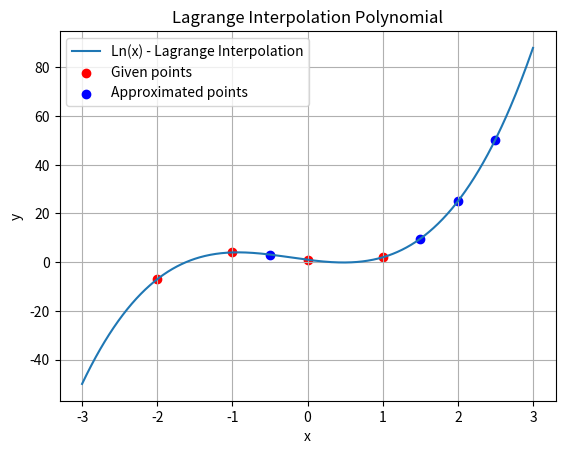
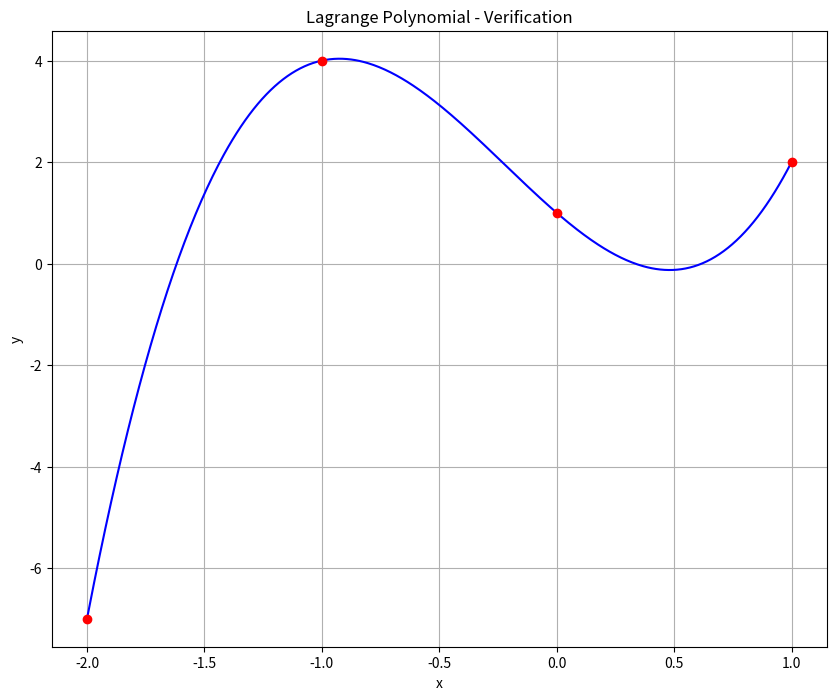

Write Python code to recreate these figures, in order.
import numpy as np
import matplotlib.pyplot as plt

def lagrange_interpolation(x_values, y_values, x):    # функція для обчислення інтерполяційного багаточлена Лагранжа
    n = len(x_values)
    result = 0
    for i in range(n):
        term = y_values[i]
        for j in range(n):
            if i != j:
                term *= (x - x_values[j]) / (x_values[i] - x_values[j])
        result += term  
    return result

# задані точки для інтерполяції
x_values = [-2, -1, 0, 1]
y_values = [-7, 4, 1, 2]

x_points = [-0.5, 1.5, 2, 2.5]
y_points = [lagrange_interpolation(x_values, y_values, x) for x in x_points]   # обчислення наближених значень за допомогою функції Лагранжа


for x, y in zip(x_points, y_points):   # виведення результатів
    print(f"L({x}) = {y:.3f}")

# побудова графіка
x_plot = np.linspace(-3, 3, 500)
y_plot = [lagrange_interpolation(x_values, y_values, x) for x in x_plot]    # обчислення значення функції для кожної точки

plt.plot(x_plot, y_plot, label="Ln(x) - Lagrange Interpolation")
plt.scatter(x_values, y_values, color='red', label="Given points")
plt.scatter(x_points, y_points, color='blue', label="Approximated points")
plt.legend()
plt.title("Lagrange Interpolation Polynomial")
plt.xlabel("x")
plt.ylabel("y")
plt.grid(True)
plt.show()

# перевірка
xnew = np.linspace(min(x_values), max(x_values), 500)
ynew = [lagrange_interpolation(x_values, y_values, x) for x in xnew]

# побудова перевірочного графіка
fig = plt.figure(figsize=(10, 8))
plt.plot(xnew, ynew, 'b', x_values, y_values, 'ro')    # 'b' - синя лінія, 'ro' - червоні точки
plt.title('Lagrange Polynomial - Verification')
plt.grid()
plt.xlabel('x')
plt.ylabel('y')
plt.show()
